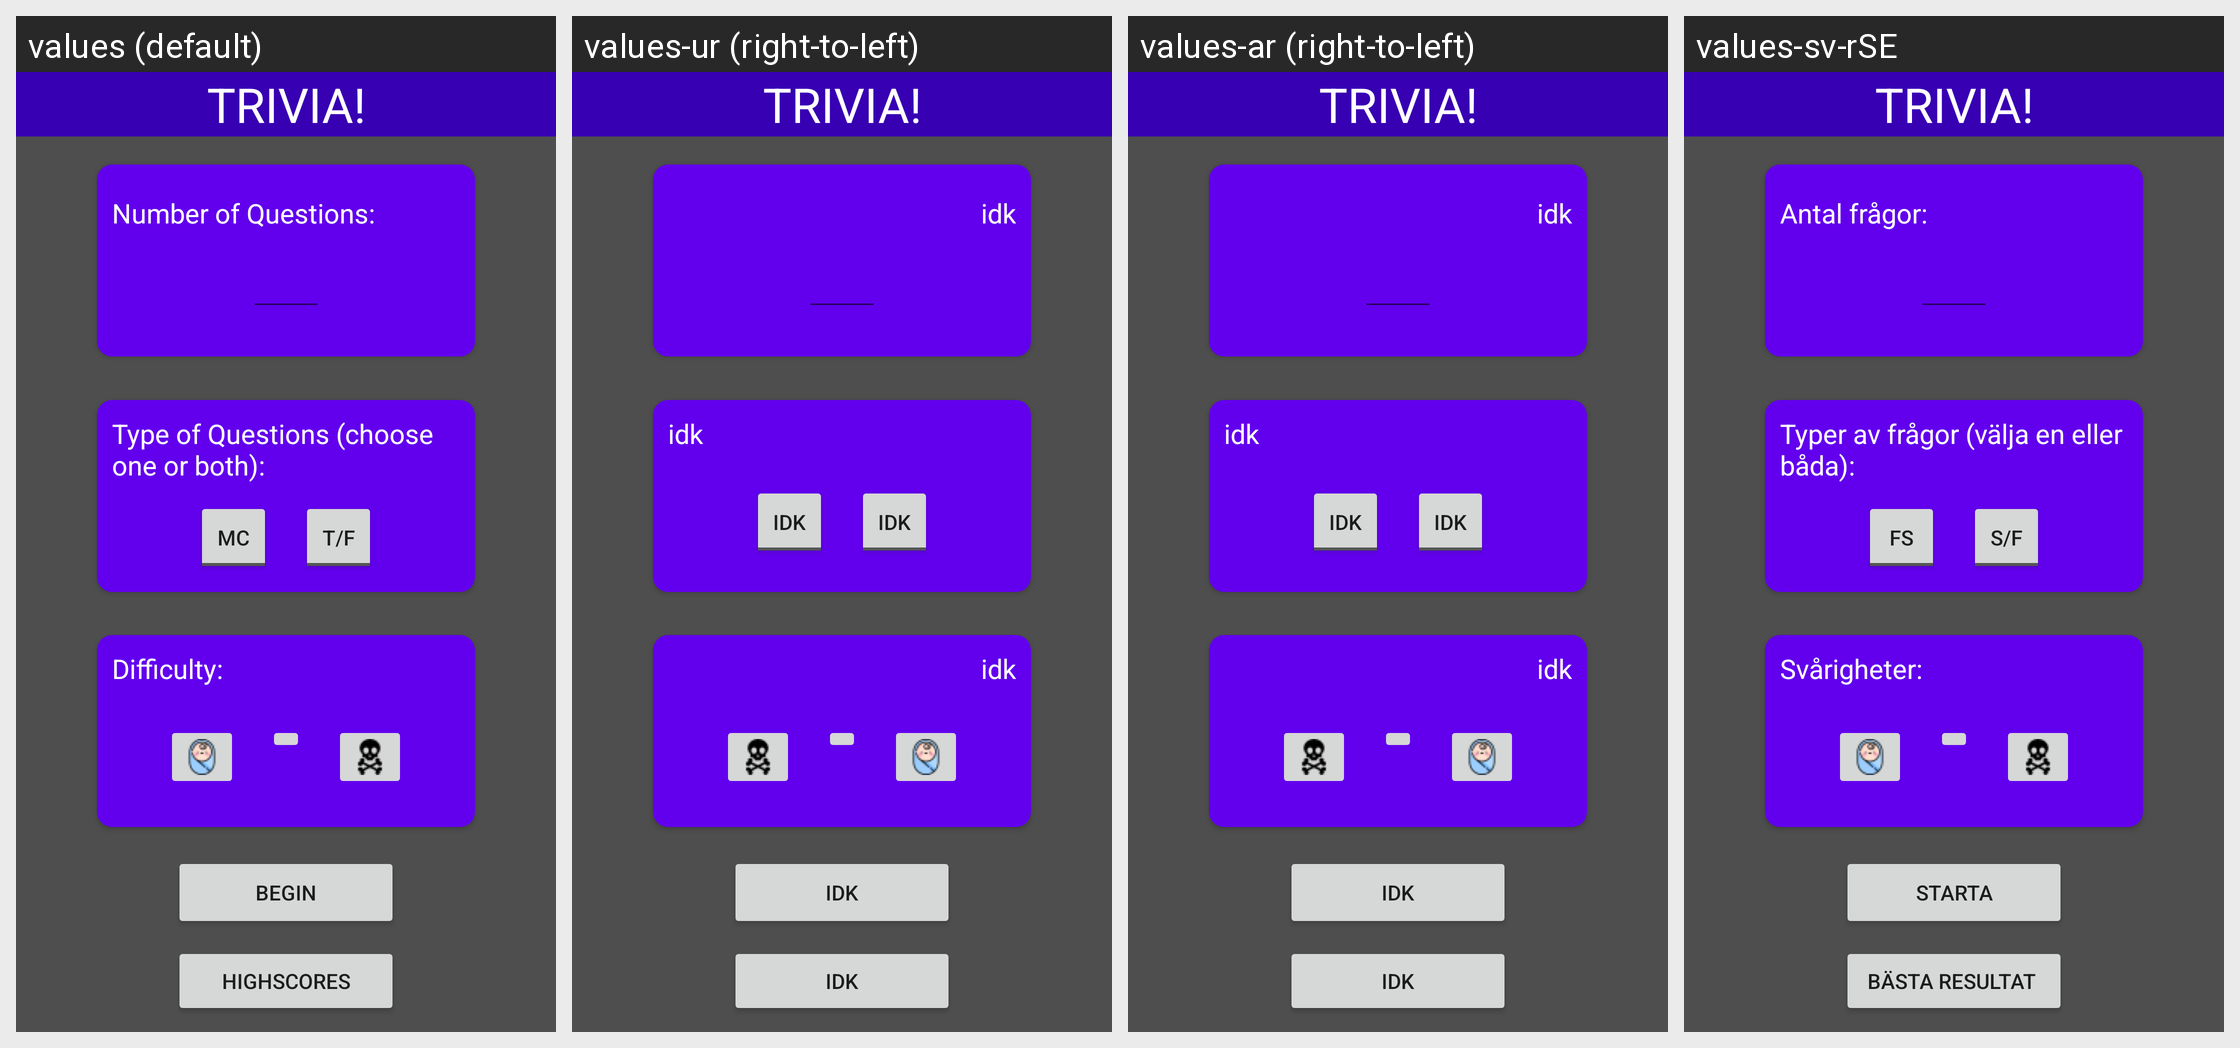

Locale-by-locale string values for the Android screen shown in this grid:
Android screen res/layout/t_activity_trivia_landing.xml rendered under 4 locales, left to right: values (default), values-ur (right-to-left), values-ar (right-to-left), values-sv-rSE. Device: Nexus 5 (rendered at 1080×1920; each locale shown at half size, 540×960, under a caption strip naming it); theme Theme.AppCompat.DayNight.
Other locales in the repository, not shown: values-es.
Strings drawn on this screen, with the default value and each locale's value (text and hints the layout hard-codes, and strings that could not be matched under every locale, appear in the picture but are not listed):

t_numQ_text
  values: Number of Questions:
  values-ur: idk
  values-ar: idk
  values-sv-rSE: Antal frågor:

t_q_type_text
  values: Type of Questions (choose one or both):
  values-ur: idk
  values-ar: idk
  values-sv-rSE: Typer av frågor (välja en eller båda):

t_mc_btn_text
  values: MC
  values-ur: idk
  values-ar: idk
  values-sv-rSE: FS

t_tf_btn_text
  values: T/F
  values-ur: idk
  values-ar: idk
  values-sv-rSE: S/F

t_difficulty_text
  values: Difficulty:
  values-ur: idk
  values-ar: idk
  values-sv-rSE: Svårigheter:

t_begin_game_btn_text
  values: Begin
  values-ur: idk
  values-ar: idk
  values-sv-rSE: Starta

t_go_to_leaderboards
  values: Highscores
  values-ur: idk
  values-ar: idk
  values-sv-rSE: Bästa Resultat 

t_header_text
  values: Trivia!
  values-ur: Trivia!  [not translated; the default value is used]
  values-ar: Trivia!  [not translated; the default value is used]
  values-sv-rSE: Trivia!  [not translated; the default value is used]
